5-way image classification set "raw" from GitHub (NewbEkansh/agri-genomic-insurance); label vocabulary: bacterial blight, blast, healthy, bacterial leaf blight, leaf blast.

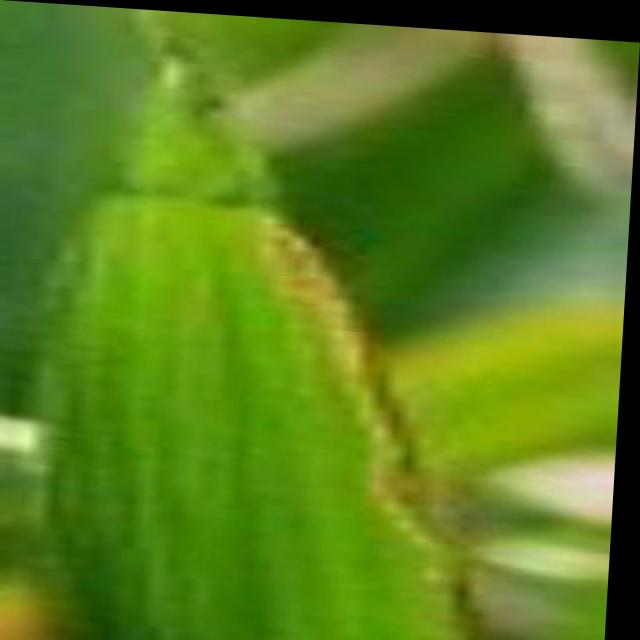
Label: bacterial blight

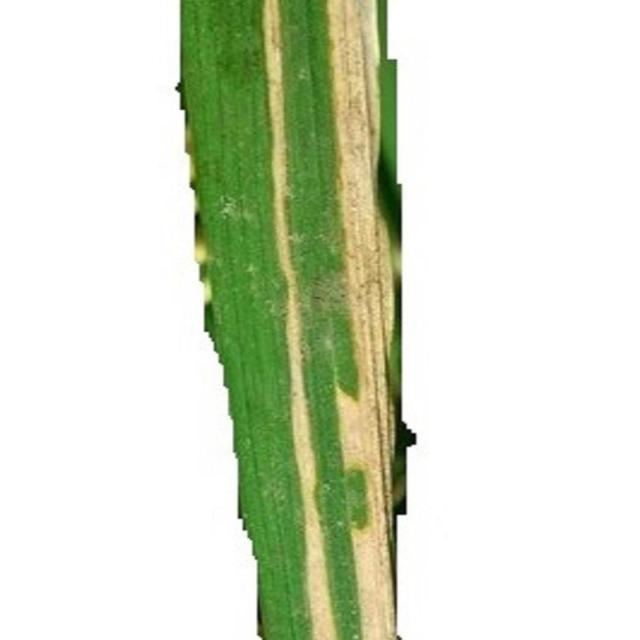
Label: bacterial leaf blight

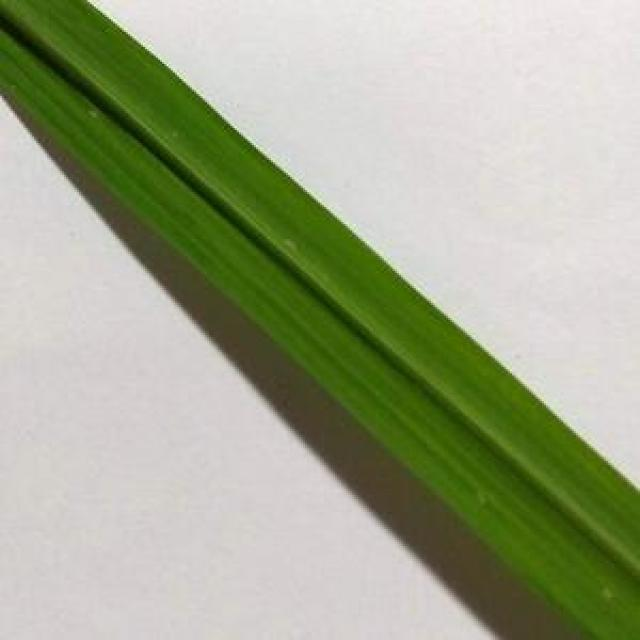
Label: healthy

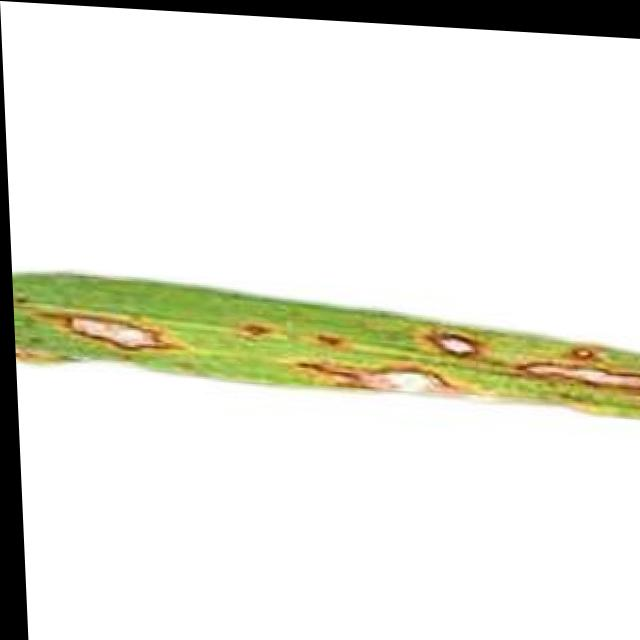
Label: leaf blast

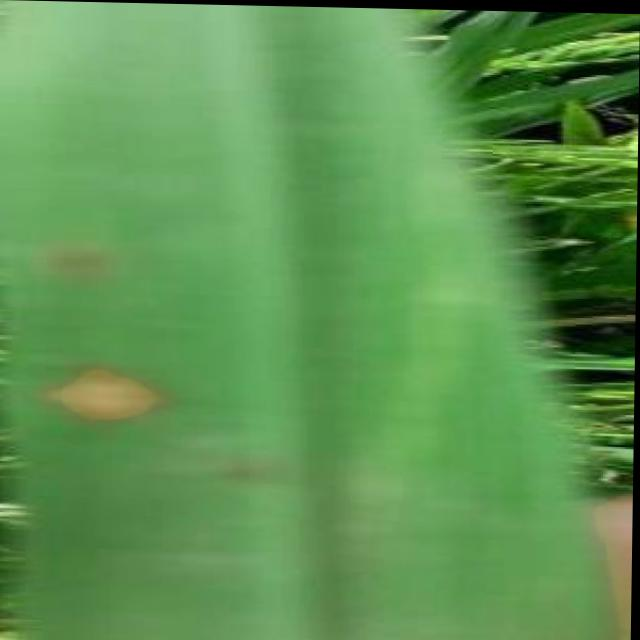
Label: blast

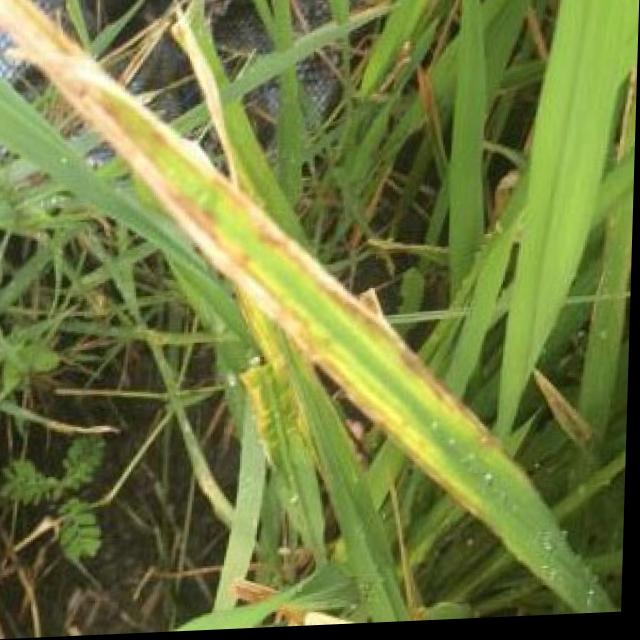
Label: bacterial blight
